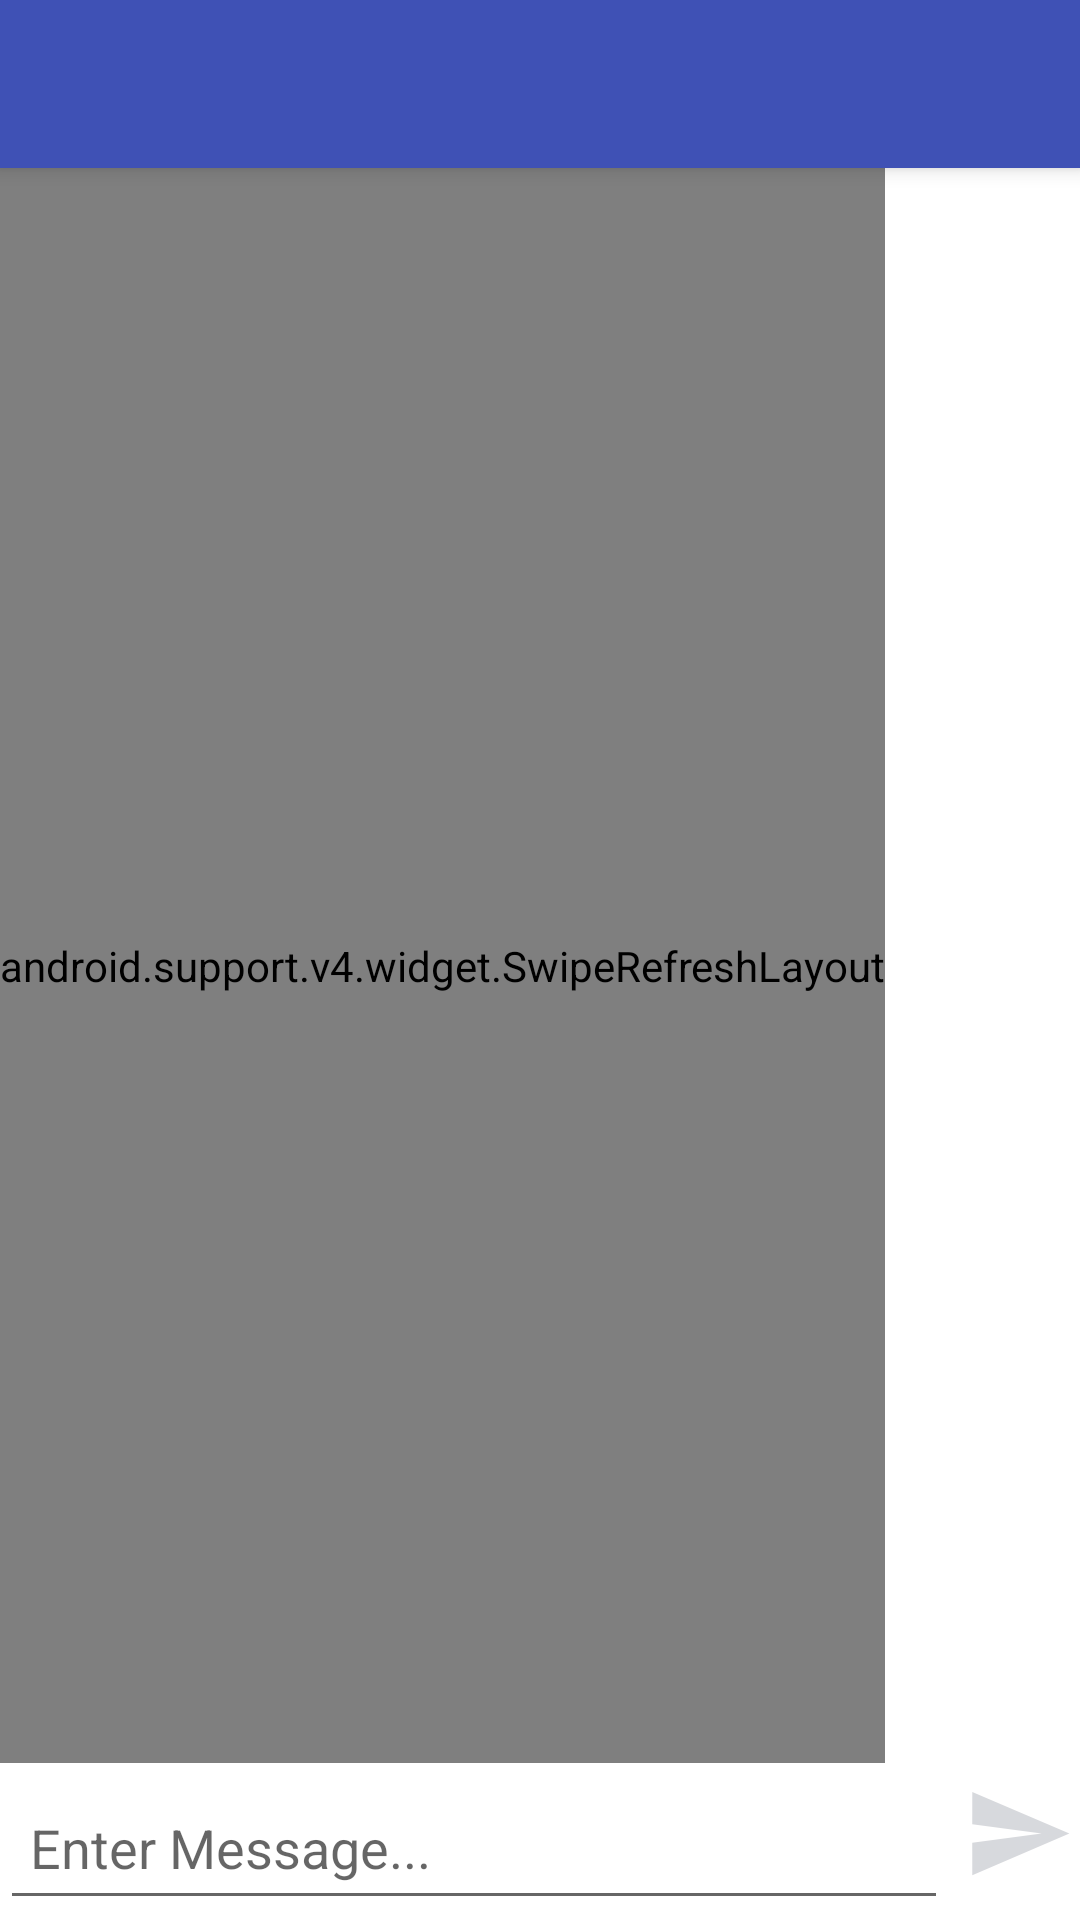

This screen was rendered from an Android layout file. Write that file and the resources it references.
<!-- AndroidManifest.xml: application theme AppTheme -->
<!-- res/layout/activity_chat.xml -->
<?xml version="1.0" encoding="utf-8"?>
<android.support.constraint.ConstraintLayout xmlns:android="http://schemas.android.com/apk/res/android"
    xmlns:app="http://schemas.android.com/apk/res-auto"
    xmlns:tools="http://schemas.android.com/tools"
    android:layout_width="match_parent"
    android:layout_height="match_parent"
    android:background="#fff"
    tools:context=".CitiesAndGuides.ChatActivity">

    <android.support.v7.widget.Toolbar
        android:id="@+id/chat_tool_bar"
        android:layout_width="match_parent"
        android:layout_height="wrap_content"
        android:background="@color/colorPrimary"
        android:elevation="4dp"
        android:theme="@style/ThemeOverlay.AppCompat.ActionBar" />

    <android.support.v4.widget.SwipeRefreshLayout
        android:id="@+id/message_swipe_layout"
        android:layout_width="wrap_content"
        android:layout_height="0dp"
        android:layout_alignParentStart="true"
        android:layout_below="@+id/chat_tool_bar"
        app:layout_constraintBottom_toTopOf="@+id/linearLayout4"
        app:layout_constraintEnd_toEndOf="parent"
        app:layout_constraintHorizontal_bias="0.0"
        app:layout_constraintStart_toStartOf="parent"
        app:layout_constraintTop_toBottomOf="@+id/chat_tool_bar"
        app:layout_constraintVertical_bias="0.0">

        <android.support.v7.widget.RecyclerView
            android:id="@+id/messages_list"
            android:layout_width="match_parent"
            android:layout_height="match_parent"
            android:layout_alignParentBottom="true"
            android:layout_alignParentStart="true"
            android:layout_marginBottom="53dp" />

    </android.support.v4.widget.SwipeRefreshLayout>

    <LinearLayout
        android:id="@+id/linearLayout4"
        android:layout_width="match_parent"
        android:layout_height="wrap_content"
        android:layout_alignParentBottom="true"
        android:layout_alignParentStart="true"
        android:background="@color/white"
        android:orientation="horizontal"
        android:weightSum="10"
        app:layout_constraintBottom_toBottomOf="parent"
        app:layout_constraintEnd_toEndOf="parent"
        app:layout_constraintStart_toStartOf="parent">


        <EditText
            android:id="@+id/chat_message_view"
            android:layout_width="339dp"
            android:layout_height="wrap_content"
            android:layout_weight="8"
            android:ems="10"
            android:hint="Enter Message..."
            android:inputType="textCapWords|textPersonName"
            android:paddingBottom="12dp"
            android:paddingEnd="10dp"
            android:paddingStart="10dp"
            android:paddingTop="16dp" />

        <ImageButton
            android:id="@+id/chat_send_button"
            android:layout_width="40dp"
            android:layout_height="40dp"
            android:layout_margin="5dp"
            android:layout_weight="1"
            android:adjustViewBounds="false"
            android:alpha="0.5"
            android:background="@color/white"
            android:cropToPadding="false"
            android:scaleType="fitStart"
            app:srcCompat="@drawable/ic_send_black_24dp" />
    </LinearLayout>

</android.support.constraint.ConstraintLayout>
<!-- resources referenced by this layout -->
<resources>
  <color name="colorPrimary">#3F51B5</color>
  <color name="white">#ffffff</color>
  <!-- drawable ic_send_black_24dp (drawable) -->
  <vector android:height="24dp" android:tint="#B0B3BB"
      android:viewportHeight="24.0" android:viewportWidth="24.0"
      android:width="24dp" xmlns:android="http://schemas.android.com/apk/res/android">
      <path android:fillColor="#FF000000" android:pathData="M2.01,21L23,12 2.01,3 2,10l15,2 -15,2z"/>
  </vector>
  <style name="AppTheme" parent="Theme.AppCompat.Light.NoActionBar">
          
          <item name="colorPrimary">@color/colorPrimary</item>
          <item name="colorPrimaryDark">@color/colorPrimaryDark</item>
          <item name="colorAccent">@color/colorAccent</item>
          <item name="android:windowLightStatusBar">true</item>
  
          
      </style>
  <color name="colorPrimaryDark">#303F9F</color>
  <color name="colorAccent">#ff4081</color>
</resources>
